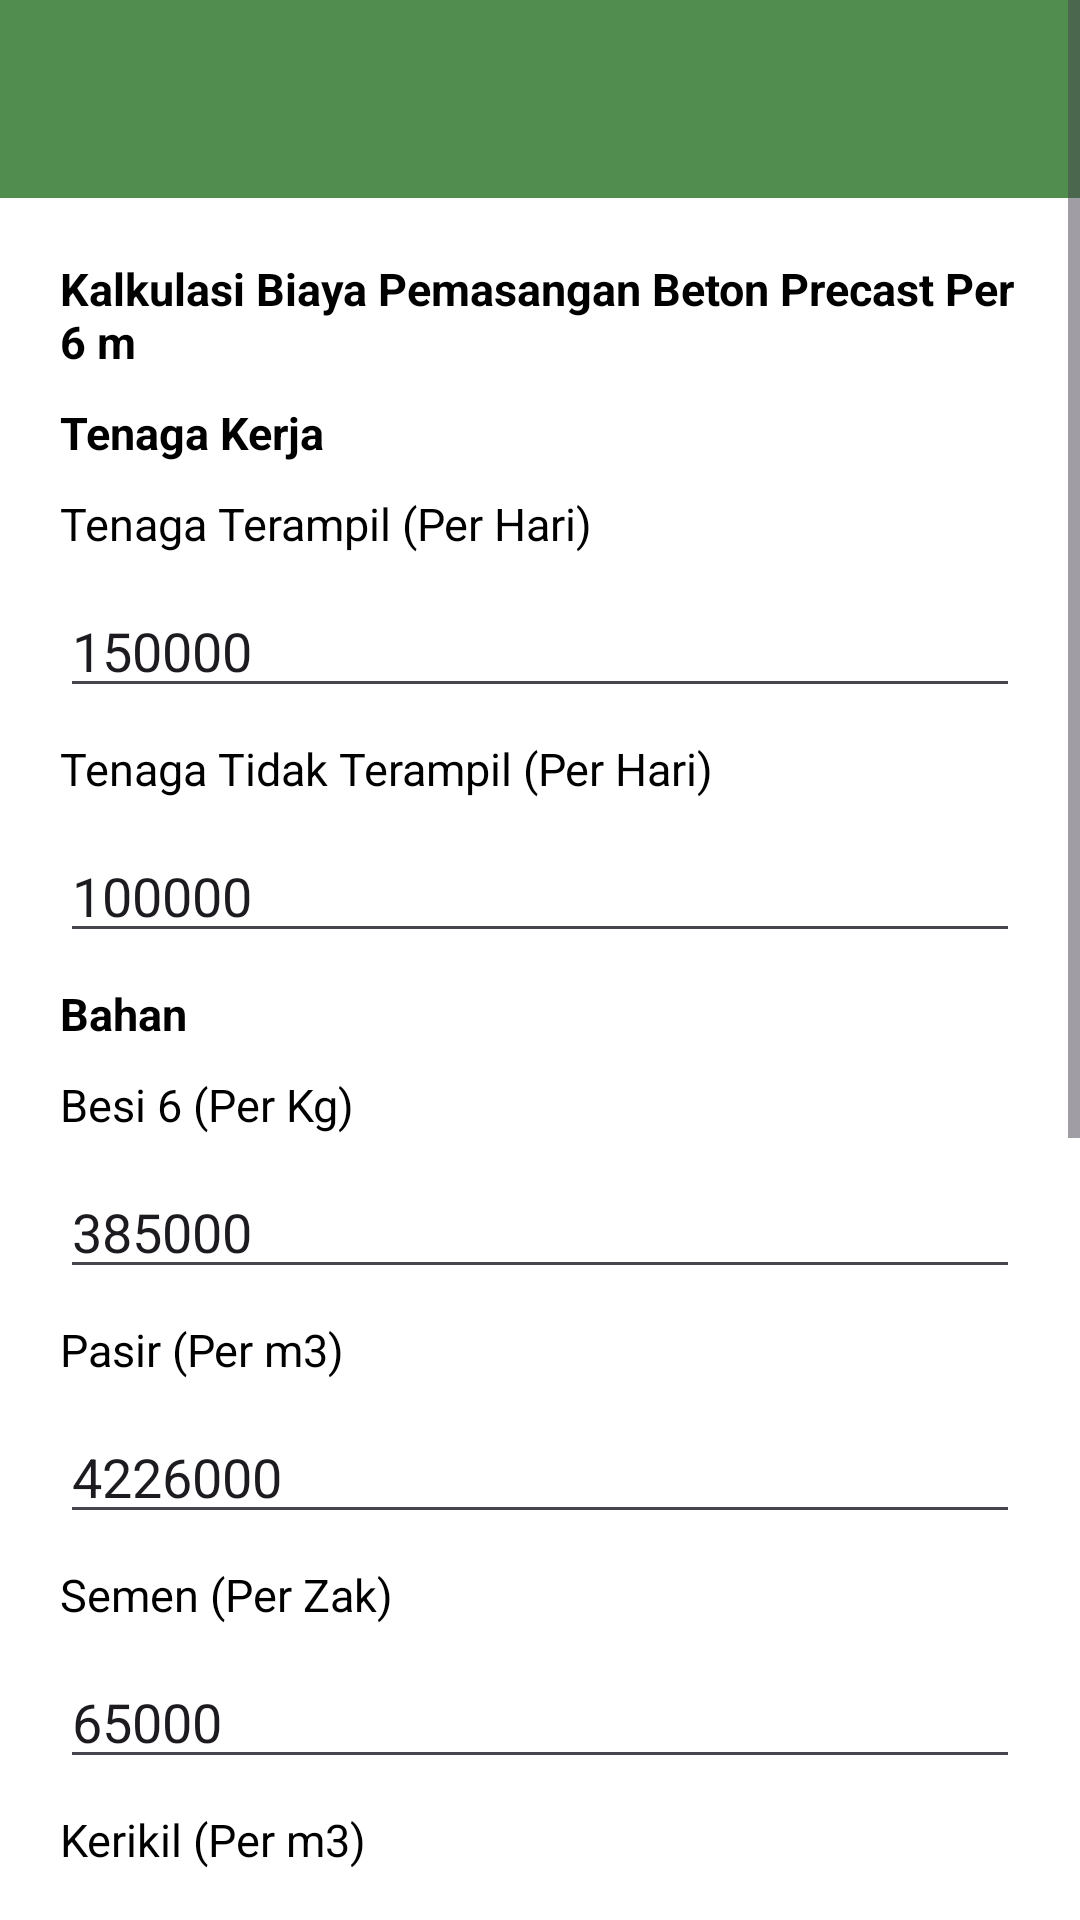

Layout XML and referenced resources for this Android screen:
<!-- AndroidManifest.xml: application theme Theme.SeeMaterialApp -->
<!-- res/layout/activity_pemasangan.xml -->
<?xml version="1.0" encoding="utf-8"?>
<androidx.constraintlayout.widget.ConstraintLayout xmlns:android="http://schemas.android.com/apk/res/android"
    xmlns:app="http://schemas.android.com/apk/res-auto"
    xmlns:tools="http://schemas.android.com/tools"
    android:id="@+id/main"
    android:layout_width="match_parent"
    android:background="@color/white"
    android:layout_height="match_parent"
    tools:context=".input.PemasanganActivity">
    <ScrollView
        android:layout_width="match_parent"
        android:layout_height="wrap_content"
        app:layout_constraintTop_toTopOf="parent"
        app:layout_constraintEnd_toEndOf="parent"
        app:layout_constraintStart_toStartOf="parent">
        <LinearLayout
            android:layout_width="match_parent"
            android:layout_height="wrap_content"
            android:orientation="vertical">
            <LinearLayout
                android:padding="18dp"
                android:background="@color/hijau"
                android:layout_width="match_parent"
                android:layout_height="wrap_content"
                android:orientation="horizontal"
                android:id="@+id/up_content">
                <ImageView
                    android:id="@+id/btn_back"
                    android:layout_marginStart="10dp"
                    android:layout_width="30dp"
                    android:layout_height="30dp"
                    android:src="@drawable/ic_back"/>
            </LinearLayout>
            <LinearLayout
                android:layout_width="match_parent"
                android:layout_height="wrap_content"
                android:padding="20dp"
                android:orientation="vertical">
                <TextView
                    android:layout_width="wrap_content"
                    android:layout_height="wrap_content"
                    android:textSize="15sp"
                    android:textStyle="bold"
                    android:textColor="@color/black"
                    android:text="Kalkulasi Biaya Pemasangan Beton Precast Per 6 m"/>
                <TextView
                    android:layout_marginTop="10dp"
                    android:layout_width="wrap_content"
                    android:layout_height="wrap_content"
                    android:textSize="15sp"
                    android:textStyle="bold"
                    android:textColor="@color/black"
                    android:text="Tenaga Kerja"/>
                <TextView
                    android:layout_marginTop="10dp"
                    android:layout_width="wrap_content"
                    android:layout_height="wrap_content"
                    android:textSize="15sp"
                    android:textColor="@color/black"
                    android:text="Tenaga Terampil (Per Hari)"/>
                <EditText
                    android:layout_marginTop="10dp"
                    android:layout_width="match_parent"
                    android:layout_height="wrap_content"
                    android:id="@+id/tenaga_terampil"
                    android:text="150000"
                    android:hint="Biaya Tenaga Terampil"/>
                <TextView
                    android:layout_marginTop="10dp"
                    android:layout_width="wrap_content"
                    android:layout_height="wrap_content"
                    android:textSize="15sp"
                    android:textColor="@color/black"
                    android:text="Tenaga Tidak Terampil (Per Hari)"/>
                <EditText
                    android:layout_marginTop="10dp"
                    android:layout_width="match_parent"
                    android:layout_height="wrap_content"
                    android:id="@+id/tenaga_tidak_terampil"
                    android:text="100000"
                    android:hint="Biaya Tenaga Tidak Terampil"/>
                <TextView
                    android:layout_marginTop="10dp"
                    android:layout_width="wrap_content"
                    android:layout_height="wrap_content"
                    android:textSize="15sp"
                    android:textStyle="bold"
                    android:textColor="@color/black"
                    android:text="Bahan"/>
                <TextView
                    android:layout_marginTop="10dp"
                    android:layout_width="wrap_content"
                    android:layout_height="wrap_content"
                    android:textSize="15sp"
                    android:textColor="@color/black"
                    android:text="Besi 6 (Per Kg)"/>
                <EditText
                    android:layout_marginTop="10dp"
                    android:layout_width="match_parent"
                    android:layout_height="wrap_content"
                    android:id="@+id/besi_dia6"
                    android:text="385000"
                    android:hint="Harga Besi 6 (Per Kg)"/>

                <TextView
                    android:layout_marginTop="10dp"
                    android:layout_width="wrap_content"
                    android:layout_height="wrap_content"
                    android:textSize="15sp"
                    android:textColor="@color/black"
                    android:text="Pasir (Per m3)"/>
                <EditText
                    android:layout_marginTop="10dp"
                    android:layout_width="match_parent"
                    android:layout_height="wrap_content"
                    android:id="@+id/pasir"
                    android:text="4226000"
                    android:hint="Harga Pasir (Per m3)"/>

                <TextView
                    android:layout_marginTop="10dp"
                    android:layout_width="wrap_content"
                    android:layout_height="wrap_content"
                    android:textSize="15sp"
                    android:textColor="@color/black"
                    android:text="Semen (Per Zak)"/>
                <EditText
                    android:layout_marginTop="10dp"
                    android:layout_width="match_parent"
                    android:layout_height="wrap_content"
                    android:id="@+id/semen"
                    android:text="65000"
                    android:hint="Harga Semen (Per Zak)"/>

                <TextView
                    android:layout_marginTop="10dp"
                    android:layout_width="wrap_content"
                    android:layout_height="wrap_content"
                    android:textSize="15sp"
                    android:textColor="@color/black"
                    android:text="Kerikil (Per m3)"/>
                <EditText
                    android:layout_marginTop="10dp"
                    android:layout_width="match_parent"
                    android:layout_height="wrap_content"
                    android:id="@+id/kerikil"
                    android:text="385000"
                    android:hint="Harga Kerikil (Per m3)"/>


                <TextView
                    android:layout_marginTop="10dp"
                    android:layout_width="wrap_content"
                    android:layout_height="wrap_content"
                    android:textSize="15sp"
                    android:textColor="@color/black"
                    android:text="Air (Per m3)"/>
                <EditText
                    android:layout_marginTop="10dp"
                    android:layout_width="match_parent"
                    android:layout_height="wrap_content"
                    android:id="@+id/air"
                    android:text="13600"
                    android:hint="Harga Air (Per m3)"/>

                <TextView
                    android:layout_marginTop="10dp"
                    android:layout_width="wrap_content"
                    android:layout_height="wrap_content"
                    android:textSize="15sp"
                    android:textColor="@color/black"
                    android:text="Papan (Per m3)"/>
                <EditText
                    android:layout_marginTop="10dp"
                    android:layout_width="match_parent"
                    android:layout_height="wrap_content"
                    android:id="@+id/papan"
                    android:text="70000"
                    android:hint="Harga Papan (Per m3)"/>

                <TextView
                    android:layout_marginTop="10dp"
                    android:layout_width="wrap_content"
                    android:layout_height="wrap_content"
                    android:textSize="15sp"
                    android:textColor="@color/black"
                    android:text="Paku (Per Kg)"/>
                <EditText
                    android:layout_marginTop="10dp"
                    android:layout_width="match_parent"
                    android:layout_height="wrap_content"
                    android:id="@+id/paku"
                    android:text="18800"
                    android:hint="Harga Paku(Per Kg)"/>
                <TextView
                    android:layout_marginTop="10dp"
                    android:layout_width="wrap_content"
                    android:layout_height="wrap_content"
                    android:textSize="15sp"
                    android:textColor="@color/black"
                    android:text="Precast (Per Buah)"/>
                <EditText
                    android:layout_marginTop="10dp"
                    android:layout_width="match_parent"
                    android:layout_height="wrap_content"
                    android:id="@+id/precast"
                    android:text="102943.888"
                    android:hint="Harga Precast (Per Buah)"/>
                <Button
                    android:layout_width="match_parent"
                    android:layout_height="wrap_content"
                    android:backgroundTint="@color/hijau"
                    android:text="Hitung"
                    android:layout_marginTop="10dp"
                    android:id="@+id/btn_hitung"/>
            </LinearLayout>
        </LinearLayout>
    </ScrollView>
</androidx.constraintlayout.widget.ConstraintLayout>
<!-- resources referenced by this layout -->
<resources>
  <color name="black">#FF000000</color>
  <color name="hijau">#508D4E</color>
  <color name="white">#FFFFFFFF</color>
  <style name="Theme.SeeMaterialApp" parent="Base.Theme.SeeMaterialApp" />
  <style name="Base.Theme.SeeMaterialApp" parent="Theme.Material3.Light.NoActionBar">
          
           <item name="colorPrimary">@color/hijau_terang</item>
      </style>
  <color name="hijau_terang">#80AF81</color>
</resources>
